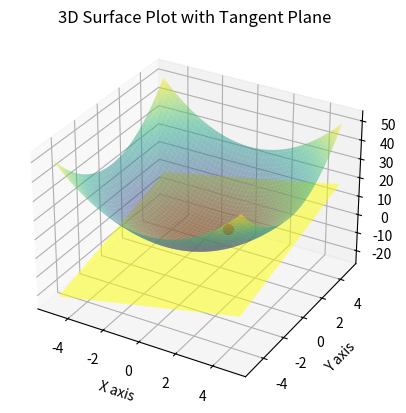

Reproduce this figure in Python.
"""
import numpy as np
import matplotlib.pyplot as plt

# 定义激活函数
def sigmoid(x):
    return 1 / (1 + np.exp(-x))

def tanh(x):
    return np.tanh(x)

def relu(x):
    return np.maximum(0, x)

def leaky_relu(x, alpha=0.01):
    return np.where(x > 0, x, x * alpha)

def parametric_relu(x, alpha=0.01):
    return np.where(x > 0, x, x * alpha)

def elu(x, alpha=1):
    return np.where(x > 0, x, alpha * (np.exp(x) - 1))

def softmax(x):
    e_x = np.exp(x - np.max(x))
    return e_x / e_x.sum()

# 绘制函数图像的通用函数
def plot_activation_function(func, x, title):
    y = func(x)
    plt.plot(x, y)
    plt.title(title)
    plt.xlabel('Input value (x)')
    plt.ylabel('Output value (f(x))')
    plt.grid(True)
    plt.show()

# 创建一个x值的数组，范围从-10到10，这里0.1为步长
x_values = np.arange(-10, 10, 0.1)

# 绘制每个激活函数
plot_activation_function(sigmoid, x_values, 'Sigmoid Activation Function')
plot_activation_function(tanh, x_values, 'Tanh Activation Function')
plot_activation_function(relu, x_values, 'ReLU Activation Function')
plot_activation_function(leaky_relu, x_values, 'Leaky ReLU Activation Function')
plot_activation_function(parametric_relu, x_values, 'Parametric ReLU Activation Function')
plot_activation_function(elu, x_values, 'ELU Activation Function')

# Softmax 函数通常应用于多分类问题中输出层的一组值上，
# 由于它将输出转换为概率分布，因此单独的x值没有太多意义。
# 我们可以对一组随机值应用softmax来展示它的效果。
softmax_values = np.random.randn(10)  # 创建一组随机值
plt.figure()
plt.bar(range(len(softmax_values)), softmax(softmax_values))
plt.title('Softmax Activation Function')
plt.xlabel('Index of e^x')
plt.ylabel('Probability')
plt.show()






import numpy as np
import matplotlib.pyplot as plt

# 定义函数
def f(x):
    return x ** 2

# 导数（梯度）
def df(x):
    return 2 * x

# 绘制原始函数
x = np.linspace(-3, 3, 100)
y = f(x)

plt.figure(figsize=(8, 6))
plt.plot(x, y, label="f(x) = x^2")

# 在 x = 1 处的梯度和切线
x1 = 1
y1 = f(x1)
slope = df(x1)

# 切线方程: y = m(x - x1) + y1
def tangent_line(x, x1, y1, slope):
    return slope * (x - x1) + y1

# 在切点附近绘制切线
x_tangent = np.linspace(x1 - 1, x1 + 1, 10)  # 切线的x坐标范围
y_tangent = tangent_line(x_tangent, x1, y1, slope)

plt.plot(x_tangent, y_tangent, label="Tangent at x = 1", color='red')
plt.scatter([x1], [y1], color='black')  # 切点

# 设置图形
plt.legend()
plt.xlabel('x')
plt.ylabel('f(x)')
plt.title('Function and Tangent Line at a Point')
plt.grid(True)
plt.show()
















"""


import matplotlib.pyplot as plt
from mpl_toolkits.mplot3d import Axes3D
import numpy as np

# 创建x，y的数据点
x = np.linspace(-5, 5, 100)
y = np.linspace(-5, 5, 100)
x, y = np.meshgrid(x, y) # 生成网格点坐标矩阵

# 定义三维函数
def f(x, y):
    return x**2 + y**2

# 计算z的值
z = f(x, y)

# 创建图形和轴
fig = plt.figure()
ax = fig.add_subplot(111, projection='3d')

# 绘制表面
surf = ax.plot_surface(x, y, z, cmap='viridis', alpha=0.5)

# 定义要突出显示的点
point_x, point_y = 1.0, 1.0  # 可以根据需要修改这些值
point_z = f(point_x, point_y)

# 绘制该点
ax.scatter(point_x, point_y, point_z, color='red', s=50)  # s是点的大小

# 计算切平面的法线
normal = np.array([2 * point_x, 2 * point_y, -1])

# 定义平面上的点(x_plane, y_plane, z_plane)
x_plane = np.linspace(-5, 5, 10)
y_plane = np.linspace(-5, 5, 10)
x_plane, y_plane = np.meshgrid(x_plane, y_plane)
z_plane = (-normal[0] * (x_plane - point_x) - normal[1] * (y_plane - point_y)) / normal[2] + point_z

# 绘制切平面
ax.plot_surface(x_plane, y_plane, z_plane, color='yellow', alpha=0.5)

# 设置标签和标题
ax.set_xlabel('X axis')
ax.set_ylabel('Y axis')
ax.set_zlabel('Z axis')
ax.set_title('3D Surface Plot with Tangent Plane')

# 显示图形
plt.show()





































